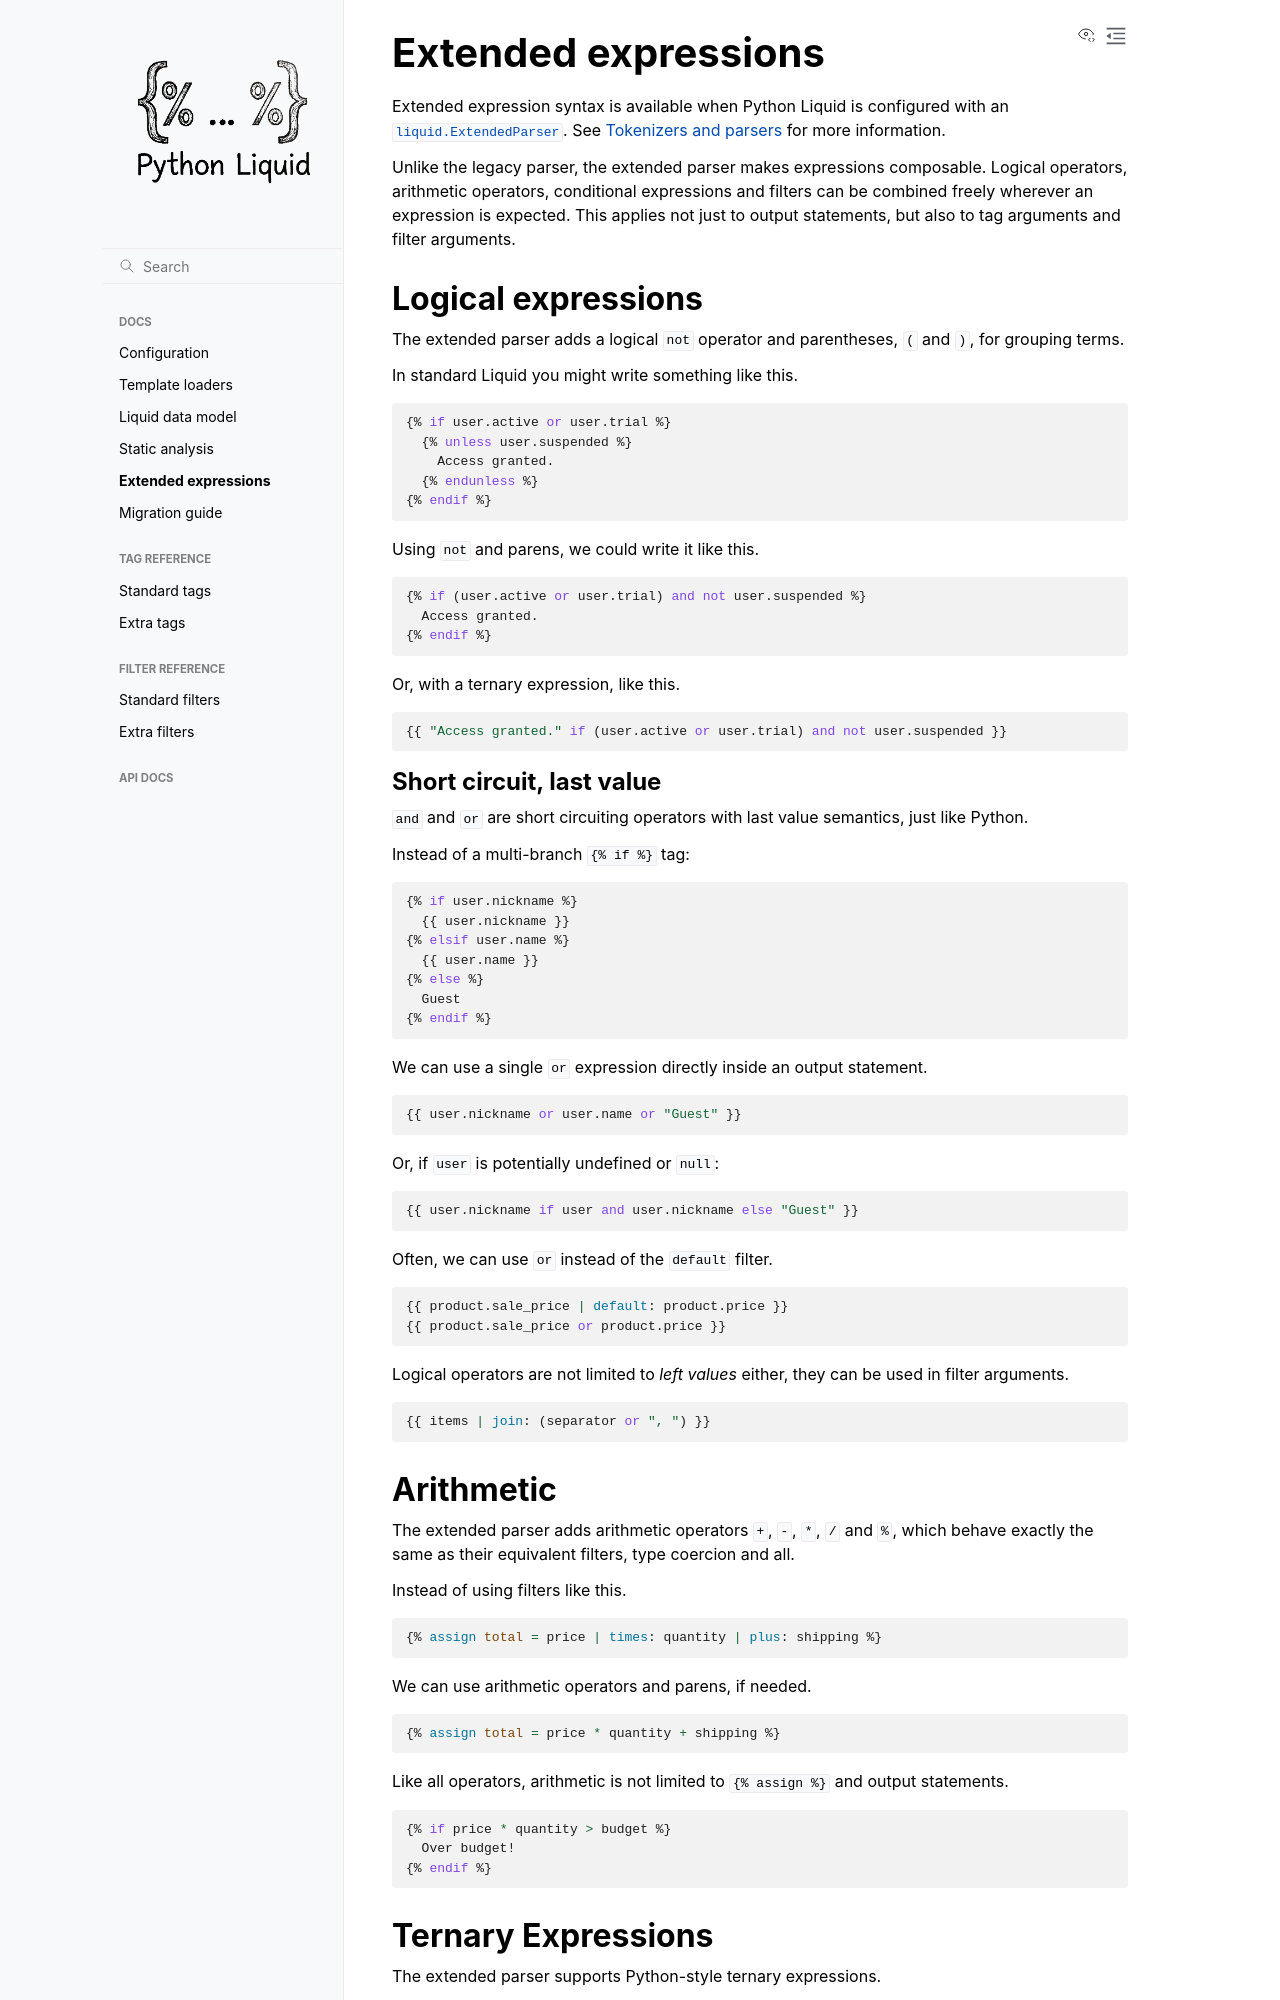

repository: jg-rp/liquid · page: expressions.html · generator: sphinx

Extended expressions
====================

Extended expression syntax is available when Python Liquid is configured with an
:class:`liquid.ExtendedParser`. See :ref:`tokenizers-and-parsers` for more information.

Unlike the legacy parser, the extended parser makes expressions composable. Logical
operators, arithmetic operators, conditional expressions and filters can be combined
freely wherever an expression is expected. This applies not just to output statements,
but also to tag arguments and filter arguments.

Logical expressions
-------------------

The extended parser adds a logical ``not`` operator and parentheses, ``(`` and ``)``, for
grouping terms.

In standard Liquid you might write something like this.

.. code-block:: liquid2

    {% if user.active or user.trial %}
      {% unless user.suspended %}
        Access granted.
      {% endunless %}
    {% endif %}

Using ``not`` and parens, we could write it like this.

.. code-block:: liquid2

    {% if (user.active or user.trial) and not user.suspended %}
      Access granted.
    {% endif %}

Or, with a ternary expression, like this.

.. code-block:: liquid2

    {{ "Access granted." if (user.active or user.trial) and not user.suspended }}

Short circuit, last value
^^^^^^^^^^^^^^^^^^^^^^^^^

``and`` and ``or`` are short circuiting operators with last value semantics, just like
Python.

Instead of a multi-branch ``{% if %}`` tag:

.. code-block:: liquid2

    {% if user.nickname %}
      {{ user.nickname }}
    {% elsif user.name %}
      {{ user.name }}
    {% else %}
      Guest
    {% endif %}

We can use a single ``or`` expression directly inside an output statement.

.. code-block:: liquid2

    {{ user.nickname or user.name or "Guest" }}

Or, if ``user`` is potentially undefined or ``null``:

.. code-block:: liquid2

   {{ user.nickname if user and user.nickname else "Guest" }}

Often, we can use ``or`` instead of the ``default`` filter.

.. code-block:: liquid2

    {{ product.sale_price | default: product.price }}
    {{ product.sale_price or product.price }}

Logical operators are not limited to *left values* either, they can be used in filter
arguments.

.. code-block:: liquid2

    {{ items | join: (separator or ", ") }}

Arithmetic
----------

The extended parser adds arithmetic operators ``+``, ``-``, ``*``, ``/`` and ``%``, which
behave exactly the same as their equivalent filters, type coercion and all.

Instead of using filters like this.

.. code-block:: liquid2

    {% assign total = price | times: quantity | plus: shipping %}

We can use arithmetic operators and parens, if needed.

.. code-block:: liquid2

    {% assign total = price * quantity + shipping %}

Like all operators, arithmetic is not limited to ``{% assign %}`` and output statements.

.. code-block:: liquid2

    {% if price * quantity > budget %}
      Over budget!
    {% endif %}

Ternary Expressions
-------------------

The extended parser supports Python-style ternary expressions.

.. code-block:: text

    <expression> if <condition>[ else <expression>]

If the *condition* is falsy and no ``else`` branch is given, the expression evaluates to
the special value ``NOTHING``, which is similar to ``null``.

.. code-block:: liquid2

    {{ "Welcome back!" if user else "Please sign in." }}

Keyword assignment
------------------

The extended parser accepts ``=`` as well as ``:`` between named arguments and their
value expressions. In this example we use the :ref:`with-tag` tag to create temporary,
block-scoped variables.

.. code-block:: liquid2

    {% with
      a = 1,
      b = 3.4,
      c = a + b,
    %}
      {{ a }} + {{ b }} = {{ c }}
    {% endwith %}
